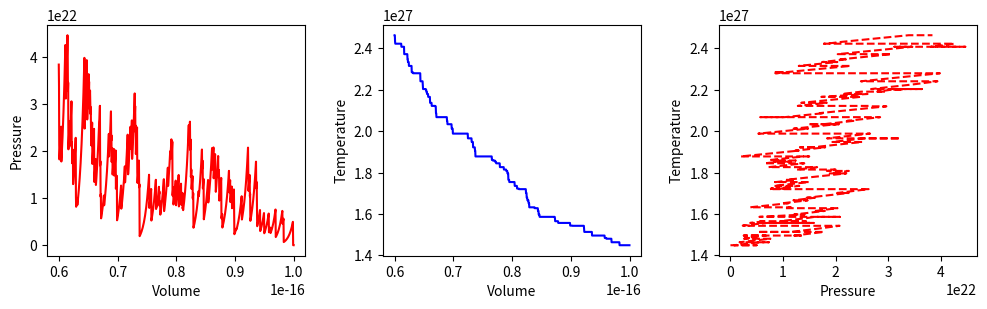
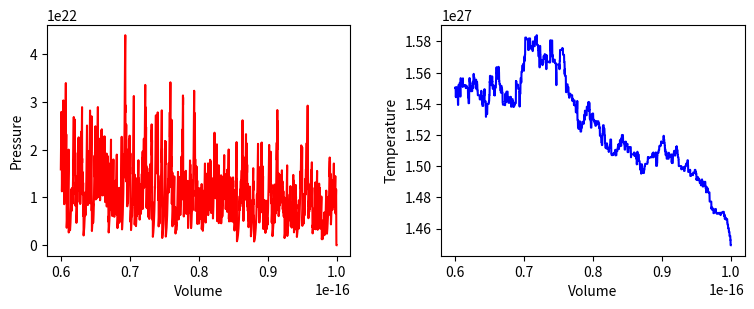

Recreate these plots in Python, in order. (Note: this script raises an exception after producing the figures.)
import numpy as np
import matplotlib.pyplot as plt
from matplotlib.animation import FuncAnimation
from scipy.optimize import curve_fit

BOX_SIZE_0 = 10e-9           # Hoogte en lengte startvolume
N = 40                       # Aantal deeltjes
V_0 = 200.0                  # Startsnelheid van deeltjes
RADIUS = 0.05e-9             # Straal van moleculen
DT = 1e-13                   # Tijdstap om geen botsing te missen
V_PISTON_0 = -0.1 * V_0      # Startsnelheid van zuiger 
k_B = 1.38E-23
# (negatief betekent zowel links als rechts naar binnen gericht)


class ParticleClass:
    def __init__(self, m, v, r, R):
        """ maakt een deeltje (constructor) """
        self.m = m                         
        self.v = np.array(v, dtype=float)  
        self.r = np.array(r, dtype=float)  
        self.R = R

    def update_position(self):
        """ verandert positie voor één tijdstap """
        self.r += self.v * DT 
            
    @property
    def momentum(self):
        return self.m * self.v
    
    @property
    def kin_energy(self):
        return 1/2 * self.m * np.dot(self.v, self.v)
    
def collide_detection(p1: ParticleClass, p2: ParticleClass) -> bool:
    """ Geeft TRUE als de deeltjes overlappen """
    return np.linalg.norm(p1.r - p2.r) < (p1.R + p2.R)


def particle_collision(p1: ParticleClass, p2: ParticleClass):
    """ past snelheden aan uitgaande van overlap """
    m1, m2 = p1.m, p2.m
    delta_r = p1.r - p2.r
    delta_v = p1.v - p2.v
    dot_product = np.dot(delta_r, delta_v)
    # Als deeltjes van elkaar weg bewegen dan geen botsing
    if dot_product >= 0: # '='-teken voorkomt ook problemen als delta_r == \vec{0}
        return
    distance_squared = np.dot(delta_r, delta_r) 
    # Botsing oplossen volgens elastische botsing in 2D
    p1.v -= 2 * m2 / (m1 + m2) * dot_product / distance_squared * delta_r
    p2.v += 2 * m1 / (m1 + m2) * dot_product / distance_squared * delta_r

def top_down_collision(particle: ParticleClass):
    global impulse_outward, box_height
    if abs(particle.r[1]) + particle.R > box_height / 2:
        particle.r[1] = np.sign(particle.r[1]) * (box_height/2 - particle.R)
        impulse_outward += abs(particle.momentum[1]) * 2
        particle.v[1] *= -1

def left_right_collision(particle: ParticleClass):
    """ verzorgen van botsingen met wand links en rechts, die als zuiger kunnen bewegen """
    global box_length, v_piston, impulse_outward, work
    if abs(particle.r[0]) + particle.R > box_length / 2:
        particle.r[0] = np.sign(particle.r[0]) * (box_length/2 - particle.R)
        piston_velocity = np.sign(particle.r[0]) * v_piston
        relative_velocity = particle.v[0] - piston_velocity  # stelsel zuiger
        particle.v[0] = -relative_velocity + piston_velocity # stelsel waarnemer
        impulse_outward += 2 * particle.m * abs(relative_velocity)
        work += 2 * particle.m * relative_velocity * piston_velocity

def create_particles(particles):
    """ Leegmaken en opnieuw aanmaken van deeltjes  in lijst """
    global box_length, box_height
    particles.clear()
    for _ in range(N):
        vx = np.random.uniform(-V_0, V_0)
        vy = np.random.choice([-1, 1]) * np.sqrt(V_0**2 - vx**2)        
        x = np.random.uniform(-box_length/2 + RADIUS, box_length/2 - RADIUS)
        y = np.random.uniform(-box_height/2 + RADIUS, box_height/2 - RADIUS)
        particles.append(ParticleClass(m=1.0, v=[vx, vy], r=[x, y], R=RADIUS))
    
def temperature(particles) -> float:
    temp = 0.0
    total_kin_energy = sum(p.kin_energy for p in particles)
    # T = E_kin / (N * k_B) voor 2D gas
    temp = total_kin_energy / (len(particles) * k_B)
    return temp
        
def handle_collisions(particles):
    """ alle onderlinge botsingen afhandelen voor deeltjes in lijst """
    num_particles = len(particles)
    for i in range(num_particles):
        for j in range(i+1, num_particles):
            if collide_detection(particles[i], particles[j]):
                particle_collision(particles[i], particles[j])

def handle_walls(particles):
    """ botsing met wanden controleren voor alle deeltjes in lijst en gemiddeld bepaling druk """
    global pressure, impulse_outward, box_height, box_length   # om pressure buiten de functie te kunnen gebruiken
    impulse_outward = 0.0
    for p in particles:
        left_right_collision(p)
        top_down_collision(p)    
    pressure = 0.95 * pressure + 0.05 * impulse_outward / ((2 * box_length + 2 * box_height) * DT) 
    
def take_time_step(particles):
    """ zet tijdstap voor een lijst deeltjes en verwerk alle botsingen onderling en met wanden """
    global box_length, v_piston
    box_length += 2 * v_piston * DT # zowel links als rechts zuiger
    for p in particles:
        p.update_position()
    handle_collisions(particles)
    handle_walls(particles)  


particles = []
volumes = np.zeros(1000, dtype=float)
pressures = np.zeros(1000, dtype=float)
temperatures = np.zeros(1000, dtype=float)
# times = np.linspace(1, 100, 100)

pressure = 0.0
work = 0.0
box_height = BOX_SIZE_0
box_length = BOX_SIZE_0         # zetten zuiger terug
v_piston = V_PISTON_0
create_particles(particles)     # resetten deeltjes 
for i in range(1000):
    take_time_step(particles)
    volumes[i] = box_length * box_height
    pressures[i] = pressure
    temperatures[i] = temperature(particles)

fig, (ax1, ax2, ax3) = plt.subplots(1, 3, figsize=(12, 3))
ax1.set_xlabel('Volume')
ax1.set_ylabel('Pressure')
ax2.set_xlabel('Volume')
ax2.set_ylabel('Temperature')
ax3.set_xlabel('Pressure')
ax3.set_ylabel('Temperature')

fig.tight_layout

ax1.plot(volumes, pressures, '-r')
ax2.plot(volumes, temperatures, '-b')
ax3.plot(pressures, temperatures, 'r--')
plt.subplots_adjust(wspace=0.3)      # afstand tussen subplots
plt.show()

def top_down_collision(particle: ParticleClass) -> None:
    """ verzorgen van botsingen met wand boven en onder, die als thermostaat kunnen werken """
    global box_height, set_temp, impulse_outward, heat
    if abs(particle.r[1]) + particle.R > box_height / 2:
        # Factor uitrekenen op basis van de gewenste temperatuur (set_temp) 
        # en huidige temperatuur van het gas
        temp_factor = (set_temp/temperature(particles)) if set_temp > 0 else 1.0 
        
        # Plaats het deeltje netjes terug binnen de box om 'tunneling' te voorkomen
        particle.r[1] = np.sign(particle.r[1]) * (box_height/2 - particle.R)
        
        # Bereken de impuls overdracht. Omdat de snelheid wordt geschaald NA de botsing,
        # is de 'uitgaande' impuls geschaald met wortel(temp_factor). 
        impulse_outward += abs(particle.momentum[1]) * (1 + temp_factor**0.5) 
        
        # Houd de warmte bij: Het verschil in kinetische energie voor en na botsing
        # E_kin_nieuw = E_kin_oud * temp_factor. Verschil = E_kin_oud * (temp_factor - 1)
        heat += particle.kin_energy * (temp_factor - 1)
        
        # Schaal de snelheidsvector en keer de y-richting om (kaatsing)
        particle.v *= temp_factor**0.5
        particle.v[1] *= -1

particles = []
N_steps = 5000
volumes = np.zeros(N_steps, dtype=float)
pressures = np.zeros(N_steps, dtype=float)
temperatures = np.zeros(N_steps, dtype=float)
heats = np.zeros(N_steps, dtype=float)
works = np.zeros(N_steps, dtype=float)

pressure = 0.0
work = 0.0
heat = 0.0
box_height = BOX_SIZE_0
box_length = BOX_SIZE_0         # zetten zuiger terug
v_piston = 0.2 * V_PISTON_0
create_particles(particles)     # resetten deeltjes 
set_temp = temperature(particles)

for i in range(N_steps):
    take_time_step(particles)
    volumes[i] = box_length * box_height
    pressures[i] = pressure
    temperatures[i] = temperature(particles)
    heats[i] = heat
    works[i] = work
    if i%500==0:
        print(i)


fig, (ax1, ax2) = plt.subplots(1, 2, figsize=(9, 3))
ax1.set_xlabel('Volume')
ax1.set_ylabel('Pressure')
ax2.set_xlabel('Volume')
ax2.set_ylabel('Temperature')
fig.tight_layout

ax1.plot(volumes, pressures, '-r')
ax2.plot(volumes, temperatures, '-b')

plt.subplots_adjust(wspace=0.3)   
plt.show()

p0 = np.mean(pressures[100:110])
p1 = np.mean(pressures[-10:])
V0 = np.mean(volumes[100:110])
V1 = np.mean(volumes[-10:])

n_init = -np.log(p0/p1) / np.log(V0/V1)
a_init = p0 * V0**(n_init)
print(f"Initial guesses: n={n_init}, a={a_init}")

def power_law(vol, a, n):
    return a * vol**n    

popt, pcov = curve_fit(power_law, volumes, pressures, p0=[a_init, -n_init])

print(f"Fitted parameters: a={popt[0]:.2e}, n={popt[1]:.3f}")

# Plot resultaat
plt.figure(figsize=(6,4))
plt.plot(volumes, pressures, 'r-', label='Simulatie')
plt.plot(volumes, power_law(volumes, *popt), 'k--', label=f'Fit: $P \propto V^{{{popt[1]:.2f}}}$')
plt.xlabel('Volume')
plt.ylabel('Pressure')
plt.legend()
plt.show()

# Eerste Hoofdwet: Delta U = Q - W
# We berekenen de interne energie U = E_kin_totaal = N * k_B * T
# De simulatie heeft 'works' en 'heats' opgeslagen als cumulatieve waarden.

U = N * k_B * temperatures
Delta_U = U - U[0]

# works is positief gedefinieerd als arbeid *door* het gas in veel definities,
# maar in onze code: work += ... piston_velocity. 
# Als piston naar binnen beweegt (compressie), is velocity en verplaatsing tegengesteld aan kracht? 
# In de code: work wordt berekend als integraal F dx.
# De conventie in de code lijkt te zijn: W is arbeid verricht OP de omgeving (positief bij expansie).
# Q is warmte toegevoegd AAN het systeem.
# Delta U = Q_in - W_out (standaard thermodynamica).
# Laten we Q - W plotten en vergelijken met Delta U.

energy_balance = heats - works

plt.figure(figsize=(8,5))
plt.plot(Delta_U, label='$\Delta U$ (Internal Energy Change)', color='blue', linewidth=2)
plt.plot(energy_balance, label='$Q - W$ (Heat - Work)', color='red', linestyle='--', linewidth=2)
plt.title("Verificatie Eerste Hoofdwet")
plt.xlabel("Time Step")
plt.ylabel("Energy [J]")
plt.legend()
plt.grid(True)
plt.show()
